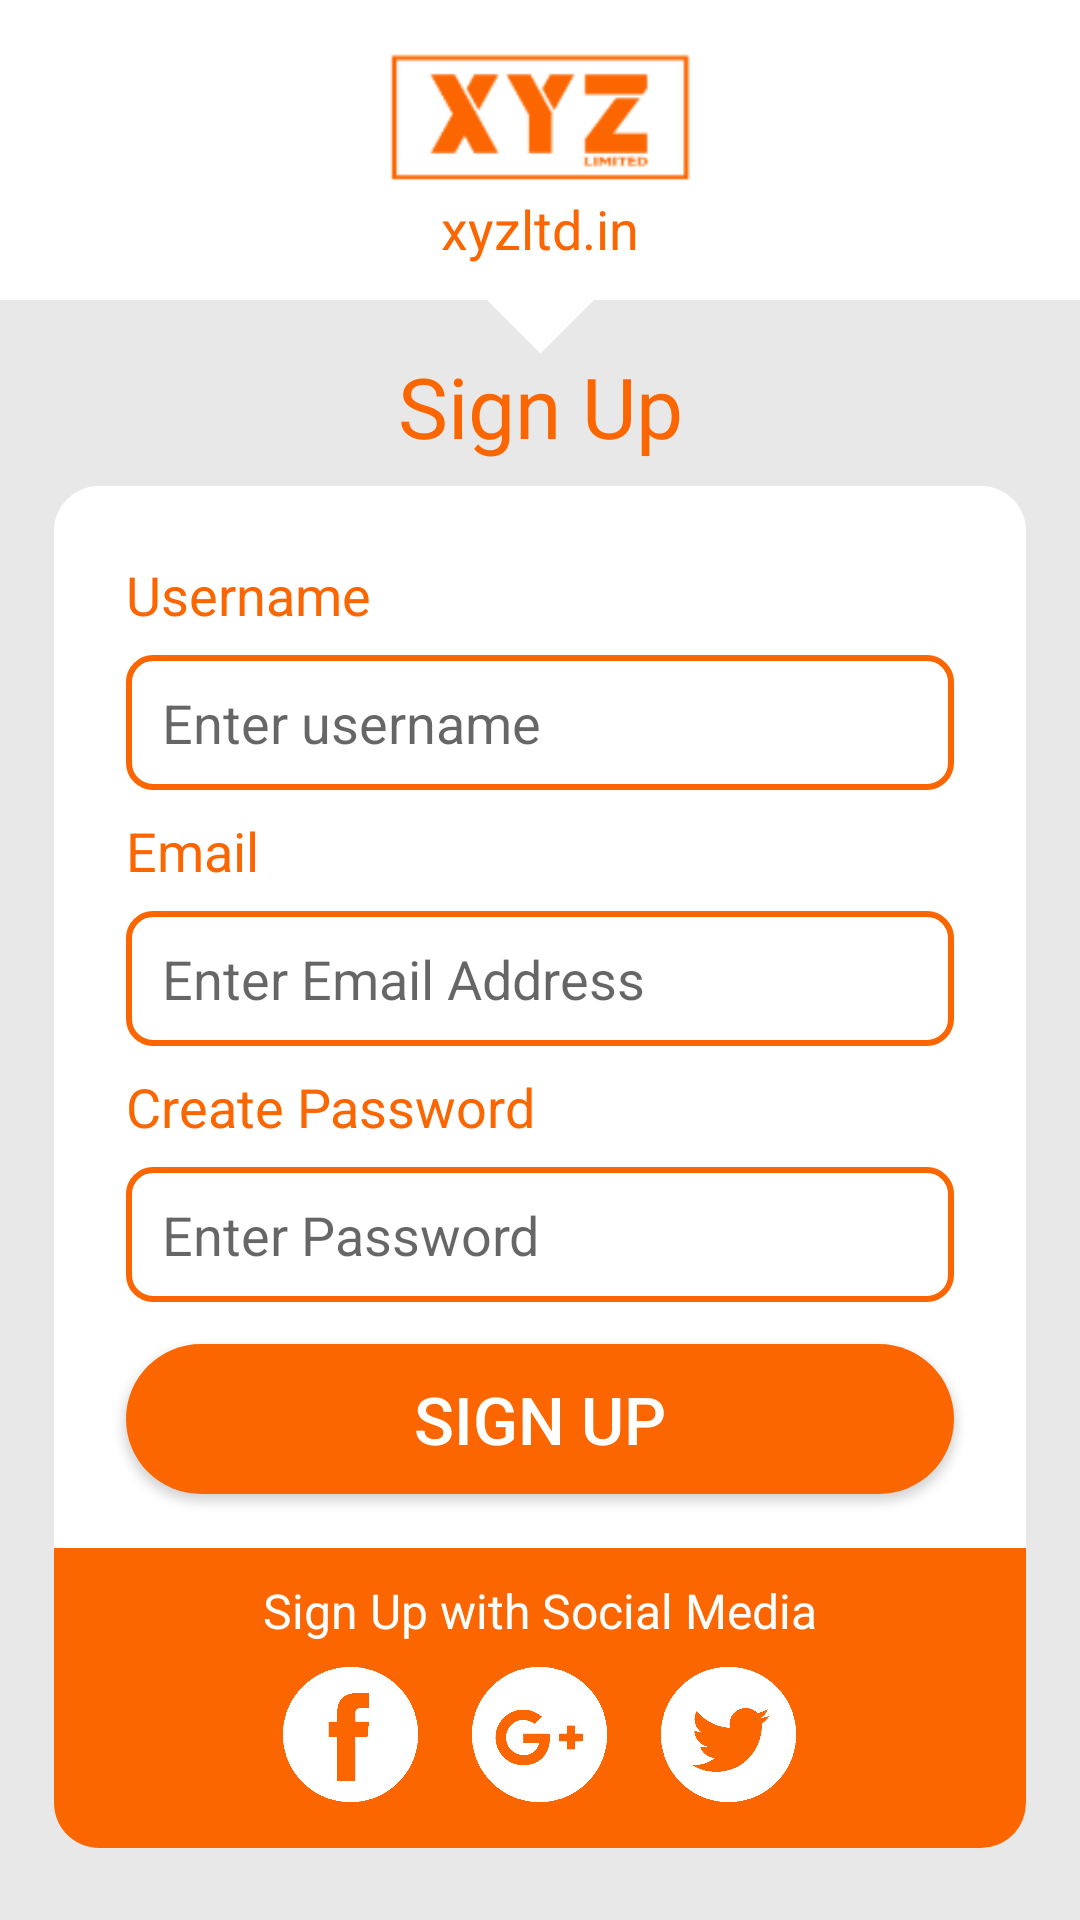

The Android layout XML behind this screen, and the referenced resources:
<!-- AndroidManifest.xml: application theme AppTheme -->
<!-- res/layout/activity_signup.xml -->
<?xml version="1.0" encoding="utf-8"?>
<android.support.constraint.ConstraintLayout xmlns:android="http://schemas.android.com/apk/res/android"
    xmlns:app="http://schemas.android.com/apk/res-auto"
    xmlns:tools="http://schemas.android.com/tools"
    android:layout_width="match_parent"
    android:layout_height="match_parent"
    android:background="#E8E8E8"
    tools:context=".Signup">

    <View
        android:id="@+id/view"
        android:layout_width="match_parent"
        android:layout_height="100dp"
        android:layout_marginStart="0dp"
        android:layout_marginTop="0dp"
        android:layout_marginEnd="0dp"
        android:background="#fff"
        app:layout_constraintEnd_toEndOf="parent"
        app:layout_constraintStart_toStartOf="parent"
        app:layout_constraintTop_toTopOf="parent" />

    <View
        android:id="@+id/view2"
        android:layout_width="25dp"
        android:layout_height="25dp"
        android:layout_marginStart="8dp"
        android:layout_marginEnd="8dp"
        android:background="#fff"
        android:rotation="45"
        app:layout_constraintBottom_toBottomOf="@+id/view"
        app:layout_constraintEnd_toEndOf="parent"
        app:layout_constraintStart_toStartOf="parent"
        app:layout_constraintTop_toBottomOf="@+id/view" />

    <ImageView
        android:id="@+id/logo"
        android:layout_width="100dp"
        android:layout_height="50dp"
        android:layout_marginStart="8dp"
        android:layout_marginTop="14dp"
        android:layout_marginEnd="8dp"
        android:src="@drawable/xyz_logo"
        app:layout_constraintEnd_toEndOf="parent"
        app:layout_constraintStart_toStartOf="parent"
        app:layout_constraintTop_toTopOf="parent" />

    <TextView
        android:id="@+id/website"
        android:layout_width="wrap_content"
        android:layout_height="wrap_content"
        android:layout_marginStart="8dp"
        android:layout_marginEnd="8dp"
        android:text="xyzltd.in"
        android:textColor="#fc6600"
        android:textSize="18sp"
        app:layout_constraintEnd_toEndOf="parent"
        app:layout_constraintStart_toStartOf="parent"
        app:layout_constraintTop_toBottomOf="@+id/logo" />

    <TextView
        android:id="@+id/pageTitle"
        android:layout_width="wrap_content"
        android:layout_height="wrap_content"
        android:layout_gravity="center"
        android:layout_marginStart="0dp"
        android:layout_marginEnd="0dp"
        android:layout_marginTop="4dp"
        android:text="Sign Up"
        android:textColor="#fc6600"
        android:textSize="28sp"
        app:layout_constraintEnd_toEndOf="parent"
        app:layout_constraintStart_toStartOf="parent"
        app:layout_constraintTop_toBottomOf="@+id/view2" />

    <LinearLayout
        android:id="@+id/cardLayout"
        android:layout_width="match_parent"
        android:layout_height="wrap_content"
        android:layout_marginStart="18dp"
        android:layout_marginTop="8dp"
        android:layout_marginEnd="18dp"
        android:background="@drawable/login_card"
        android:orientation="vertical"
        app:layout_constraintEnd_toEndOf="parent"
        app:layout_constraintHorizontal_bias="0.0"
        app:layout_constraintStart_toStartOf="parent"
        app:layout_constraintTop_toBottomOf="@+id/pageTitle">

        <TextView
            android:id="@+id/usernameTv"
            android:layout_width="wrap_content"
            android:layout_height="wrap_content"
            android:layout_marginStart="24dp"
            android:layout_marginTop="24dp"
            android:text="Username"
            android:textColor="#fc6600"
            android:textSize="18sp" />

        <EditText
            android:id="@+id/usernameEdt"
            android:layout_width="match_parent"
            android:layout_height="45dp"
            android:layout_gravity="center"
            android:layout_marginStart="24dp"
            android:layout_marginTop="8dp"
            android:layout_marginEnd="24dp"
            android:background="@drawable/edt"
            android:hint="Enter username"
            android:inputType="text"
            android:paddingStart="12dp"
            android:paddingEnd="12dp"
            android:theme="@style/SwitchTheme" />

        <TextView
            android:id="@+id/emailTv"
            android:layout_width="wrap_content"
            android:layout_height="wrap_content"
            android:layout_marginStart="24dp"
            android:layout_marginTop="8dp"
            android:text="Email"
            android:textColor="#fc6600"
            android:textSize="18sp" />

        <EditText
            android:id="@+id/emailEdt"
            android:layout_width="match_parent"
            android:layout_height="45dp"
            android:layout_gravity="center"
            android:layout_marginStart="24dp"
            android:layout_marginTop="8dp"
            android:layout_marginEnd="24dp"
            android:background="@drawable/edt"
            android:hint="Enter Email Address"
            android:inputType="textEmailAddress"
            android:paddingStart="12dp"
            android:paddingEnd="12dp"
            android:theme="@style/SwitchTheme" />

        <TextView
            android:id="@+id/passwordTv"
            android:layout_width="wrap_content"
            android:layout_height="wrap_content"
            android:layout_marginStart="24dp"
            android:layout_marginTop="8dp"
            android:text="Create Password"
            android:textColor="#fc6600"
            android:textSize="18sp" />

        <EditText
            android:id="@+id/passwordEdt"
            android:layout_width="match_parent"
            android:layout_height="45dp"
            android:layout_gravity="center"
            android:layout_marginStart="24dp"
            android:layout_marginTop="8dp"
            android:layout_marginEnd="24dp"
            android:background="@drawable/edt"
            android:hint="Enter Password"
            android:inputType="textPassword"
            android:paddingStart="12dp"
            android:paddingEnd="12dp"
            android:theme="@style/SwitchTheme" />

        <Button
            android:id="@+id/signUpBtn"
            android:layout_width="match_parent"
            android:layout_height="50dp"
            android:layout_gravity="center"
            android:layout_marginStart="24dp"
            android:layout_marginTop="14dp"
            android:layout_marginEnd="24dp"
            android:layout_marginBottom="18dp"
            android:background="@drawable/login_btn"
            android:text="Sign Up"
            android:textColor="#fff"
            android:textSize="22sp" />

        <LinearLayout
            android:layout_width="match_parent"
            android:layout_height="100dp"
            android:background="@drawable/social_media_card"
            android:orientation="vertical">

            <TextView
                android:id="@+id/socialMediaTv"
                android:layout_width="wrap_content"
                android:layout_height="wrap_content"
                android:layout_gravity="center"
                android:layout_marginTop="10dp"
                android:text="Sign Up with Social Media"
                android:textColor="#fff"
                android:textSize="16sp" />

            <LinearLayout
                android:layout_width="wrap_content"
                android:layout_height="wrap_content"
                android:layout_gravity="center"
                android:layout_marginTop="8dp"
                android:orientation="horizontal"
                android:weightSum="3">

                <ImageView
                    android:id="@+id/fb"
                    android:layout_width="45dp"
                    android:layout_height="45dp"
                    android:layout_marginEnd="18dp"
                    android:layout_weight="3"
                    android:src="@drawable/facebook" />

                <ImageView
                    android:id="@+id/google"
                    android:layout_width="45dp"
                    android:layout_height="45dp"
                    android:layout_marginEnd="18dp"
                    android:layout_weight="3"
                    android:src="@drawable/google_plus" />

                <ImageView
                    android:id="@+id/twitter"
                    android:layout_width="45dp"
                    android:layout_height="45dp"
                    android:layout_weight="3"
                    android:src="@drawable/twitter" />


            </LinearLayout>

        </LinearLayout>


    </LinearLayout>

</android.support.constraint.ConstraintLayout>
<!-- resources referenced by this layout -->
<resources>
  <!-- drawable edt (drawable) -->
  <?xml version="1.0" encoding="utf-8"?>
  <shape xmlns:android="http://schemas.android.com/apk/res/android">
  
      <stroke android:width="2dp" android:color="#fc6600" />
  
      <corners android:radius="8dp" />
  
  </shape>
  <!-- drawable facebook: png bitmap (drawable, 7172 bytes) -->
  <!-- drawable google_plus: png bitmap (drawable, 11679 bytes) -->
  <!-- drawable login_btn (drawable) -->
  <?xml version="1.0" encoding="utf-8"?>
  <shape xmlns:android="http://schemas.android.com/apk/res/android">
  
      <solid android:color="#fc6600" />
  
      <corners android:radius="50dp" />
  
  </shape>
  <!-- drawable login_card (drawable) -->
  <?xml version="1.0" encoding="utf-8"?>
  <shape xmlns:android="http://schemas.android.com/apk/res/android">
  
      <solid android:color="#FFF" />
  
      <corners android:radius="15dp" />
  
  </shape>
  <!-- drawable social_media_card (drawable) -->
  <?xml version="1.0" encoding="utf-8"?>
  <shape xmlns:android="http://schemas.android.com/apk/res/android">
  
      <solid android:color="#fc6600" />
  
      <corners android:bottomLeftRadius="15dp" android:bottomRightRadius="15dp" />
  
  </shape>
  <!-- drawable twitter: png bitmap (drawable, 11359 bytes) -->
  <!-- drawable xyz_logo: png bitmap (drawable, 3045 bytes) -->
  <style name="SwitchTheme" parent="Theme.AppCompat.Light">
  
          <item name="colorControlActivated">#FC6600</item>
  
      </style>
  <style name="AppTheme" parent="Theme.AppCompat.Light.NoActionBar">
          
          <item name="colorPrimary">@color/colorPrimary</item>
          <item name="colorPrimaryDark">@color/colorPrimaryDark</item>
          <item name="colorAccent">@color/colorAccent</item>
      </style>
  <color name="colorPrimary">#008577</color>
  <color name="colorPrimaryDark">#ff6600</color>
  <color name="colorAccent">#D81B60</color>
</resources>
